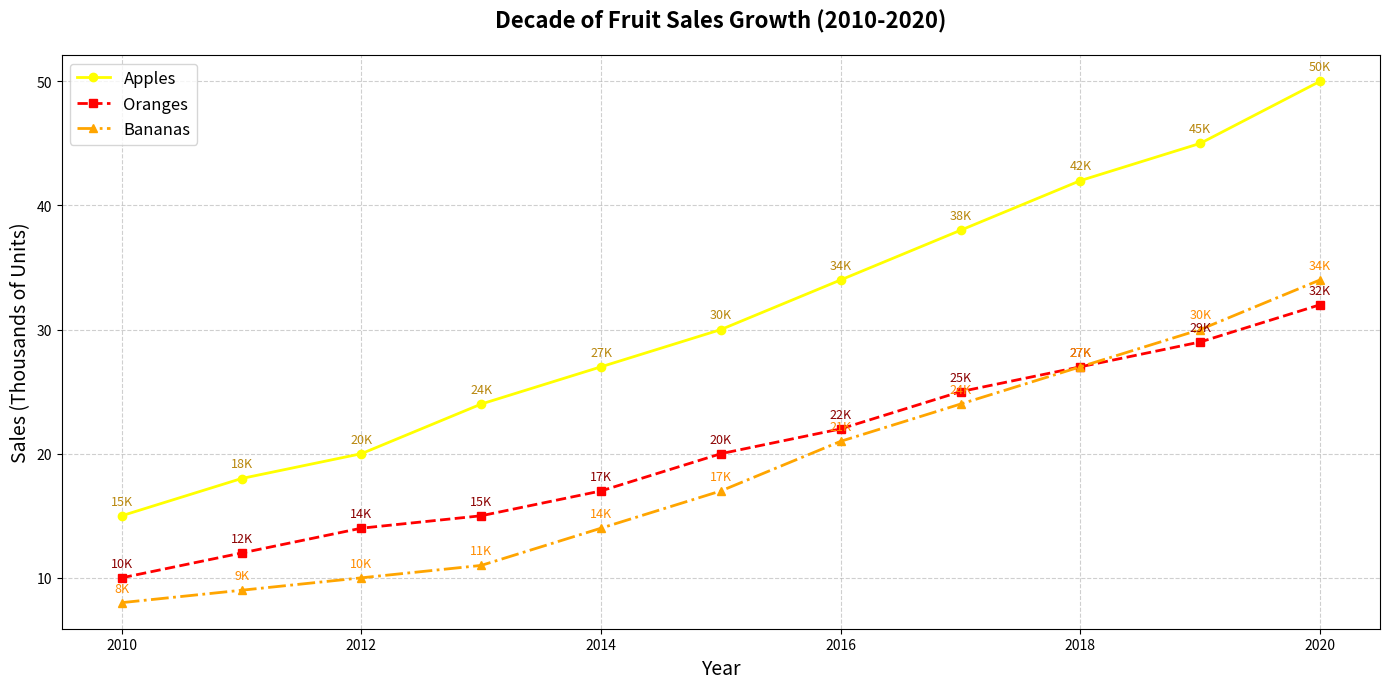

This figure's Python source:
import matplotlib.pyplot as plt
import numpy as np

# Years from 2010 to 2020
years = np.arange(2010, 2021)

# Sales data (in thousands of units)
apple_sales = [15, 18, 20, 24, 27, 30, 34, 38, 42, 45, 50]
orange_sales = [10, 12, 14, 15, 17, 20, 22, 25, 27, 29, 32]
banana_sales = [8, 9, 10, 11, 14, 17, 21, 24, 27, 30, 34]

# Create figure and axis
fig, ax = plt.subplots(figsize=(14, 7))

# Plot sales data with shuffled colors
ax.plot(years, apple_sales, marker='o', linestyle='-', color='yellow', linewidth=2, markersize=6, label='Apples')
ax.plot(years, orange_sales, marker='s', linestyle='--', color='r', linewidth=2, markersize=6, label='Oranges')
ax.plot(years, banana_sales, marker='^', linestyle='-.', color='orange', linewidth=2, markersize=6, label='Bananas')

# Add annotations for key data points
for year, sales in zip(years, apple_sales):
    ax.annotate(f'{sales}K', xy=(year, sales), xytext=(0, 8), textcoords='offset points', fontsize=9, ha='center', color='darkgoldenrod')

for year, sales in zip(years, orange_sales):
    ax.annotate(f'{sales}K', xy=(year, sales), xytext=(0, 8), textcoords='offset points', fontsize=9, ha='center', color='darkred')

for year, sales in zip(years, banana_sales):
    ax.annotate(f'{sales}K', xy=(year, sales), xytext=(0, 8), textcoords='offset points', fontsize=9, ha='center', color='darkorange')

# Set the title and labels
ax.set_title('Decade of Fruit Sales Growth (2010-2020)', fontsize=16, fontweight='bold', pad=20)
ax.set_xlabel('Year', fontsize=14)
ax.set_ylabel('Sales (Thousands of Units)', fontsize=14)

# Add grid lines for better readability
ax.grid(True, linestyle='--', alpha=0.6)

# Add a legend
ax.legend(loc='upper left', fontsize=12)

# Automatically adjust layout to prevent text overlap
plt.tight_layout()

# Display the plot
plt.show()
